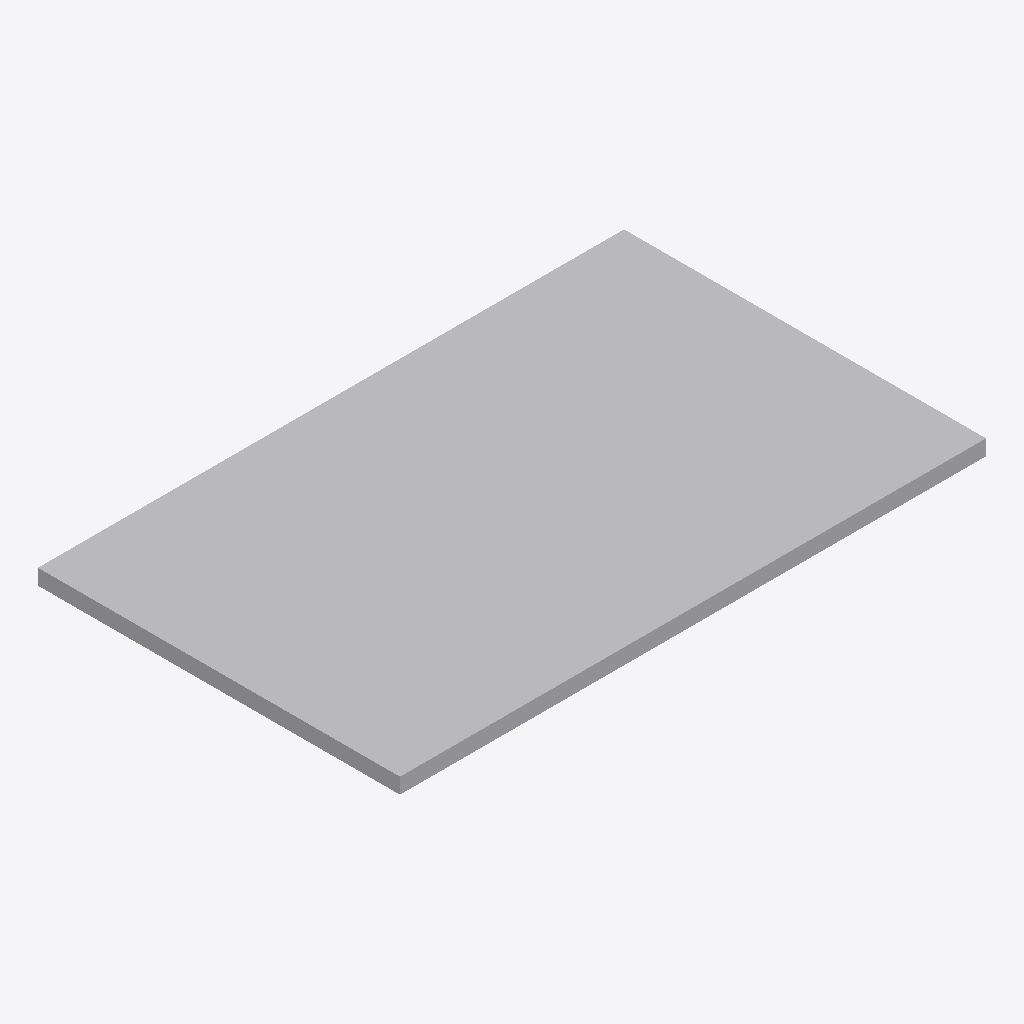
Isometric view of an IFC building model (IFC-SPF (STEP), schema IFC4X3, length unit metre), seen from the south-west, elements coloured by IFC class: 1 other element (light grey).
Extent 1.7 m × 1.1 m × 0.0 m (x, y, z). Elements (1): 1 IfcBuildingElementProxy.

HEADER;
FILE_DESCRIPTION(('ViewDefinition [CoordinationView]'),'2;1');
FILE_NAME('LM3-EXT-P050.ifc','2026-08-30T00:00:00+00:00',('OpenSourceRail'),('OpenSourceRail'),'IfcOpenShell 0.8.5','OpenSourceRail deterministic LM3 product-library','design-reference / not for construction');
FILE_SCHEMA(('IFC4X3'));
ENDSEC;
DATA;
#1=IFCPROJECT('2plg4iBiHOrfdIuKmMTmhl',$,'LM3-EXT-P050 — roof PV module and edge-clamp kit','Design-reference geometry and assembly hierarchy only; supplier freeze, released drawings/tolerances, calculations, qualified processes and first-article tests remain mandatory.',$,$,$,(#12),#7);
#2=IFCSITE('3HH5NsjtXOkRWwRRJnjUxq',$,'LM3 product library',$,$,#18,$,$,.ELEMENT.,$,$,$,$,$);
#3=IFCBUILDING('0BfdSp5hbTquMnFPE8ibMk',$,'LM3 assembly inspection fixture',$,$,#21,$,$,.ELEMENT.,$,$,$);
#28=IFCBUILDINGELEMENTPROXY('2jd1ApKUnKG9TAX1ttQ02y',$,'roof PV module and edge-clamp kit','Flexible/rigid PV modules plus isolators and roof harness.',$,#58,#54,'LM3-EXT-P050',$);
ENDSEC;
